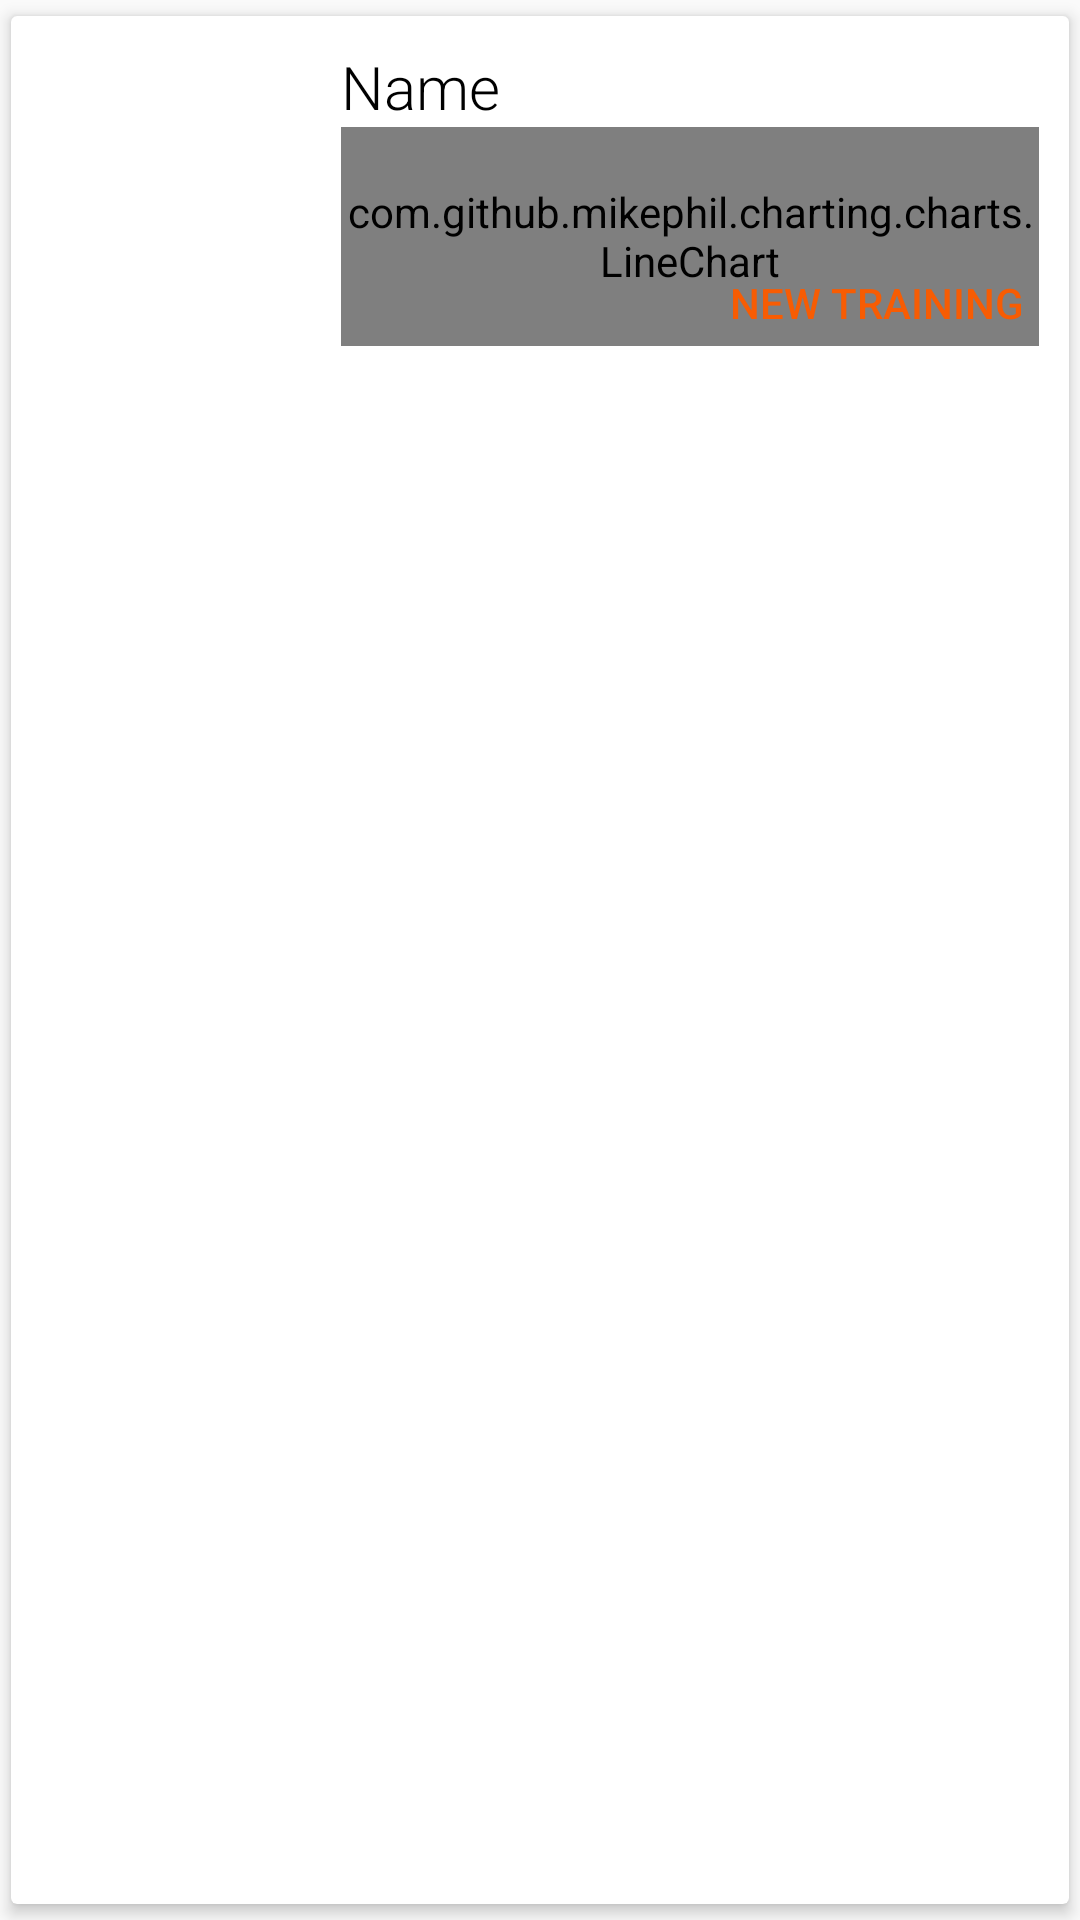

Layout XML and referenced resources for this Android screen:
<!-- AndroidManifest.xml: application theme AppTheme -->
<!-- res/layout/athlete_list_card.xml -->
<?xml version="1.0" encoding="utf-8"?>
<android.support.v7.widget.CardView xmlns:android="http://schemas.android.com/apk/res/android"
    xmlns:cardview="http://schemas.android.com/apk/res-auto"
    android:layout_width="match_parent"
    android:layout_height="wrap_content"
    android:layout_marginBottom="5dp"
    cardview:cardCornerRadius="2dp"
    cardview:cardElevation="3dp"
    cardview:cardUseCompatPadding="true">

    <RelativeLayout
        android:layout_width="match_parent"
        android:layout_height="120dp">

        <LinearLayout
            android:layout_width="match_parent"
            android:layout_height="wrap_content">

            <ImageView
                android:id="@+id/athlete_photo"
                android:layout_width="100dp"
                android:layout_height="120dp"
                android:background="@color/colorAccentLight2"
                android:scaleType="centerCrop" />

            <LinearLayout
                android:layout_width="0dp"
                android:layout_height="match_parent"
                android:layout_weight="1"
                android:orientation="vertical"
                android:padding="10dp">

                <TextView
                    android:id="@+id/athlete_name"
                    android:layout_width="match_parent"
                    android:layout_height="wrap_content"
                    android:text="Name"
                    android:textColor="@color/black"
                    style="@style/AthleteCardH1"/>

                <com.github.mikephil.charting.charts.LineChart
                    android:id="@+id/chart"
                    android:layout_width="match_parent"
                    android:layout_height="match_parent">

                </com.github.mikephil.charting.charts.LineChart>

            </LinearLayout>

        </LinearLayout>

        <Button
            android:id="@+id/athlete_new_training"
            style="?android:attr/borderlessButtonStyle"
            android:layout_width="wrap_content"
            android:layout_height="wrap_content"
            android:layout_alignParentBottom="true"
            android:layout_alignParentRight="true"
            android:padding="10dp"
            android:layout_marginRight="5dp"
            android:layout_marginBottom="5dp"
            android:text="@string/new_training"
            android:textColor="@color/colorPrimary"
            android:minWidth="0dp"
            android:minHeight="0dp" />
    </RelativeLayout>

</android.support.v7.widget.CardView>
<!-- resources referenced by this layout -->
<resources>
  <color name="colorPrimary">#F75C03</color>
  <string name="new_training">New Training</string>
  <style name="AthleteCardH1">
          <item name="android:textSize">20sp</item>
          <item name="android:fontFamily">sans-serif-light</item>
      </style>
  <style name="AppTheme" parent="Theme.AppCompat.Light.DarkActionBar">
          
          <item name="colorPrimary">@color/colorPrimary</item>
          <item name="colorPrimaryDark">@color/colorPrimaryDark</item>
          <item name="colorAccent">@color/colorAccent</item>
      </style>
  <color name="colorPrimaryDark">#d0582f</color>
  <color name="colorAccent">#69859d</color>
  <!-- not gathered from this repository: default colours our renderer supplied (Android Studio template values) -->
  <color name="black">#FF000000</color>
</resources>
